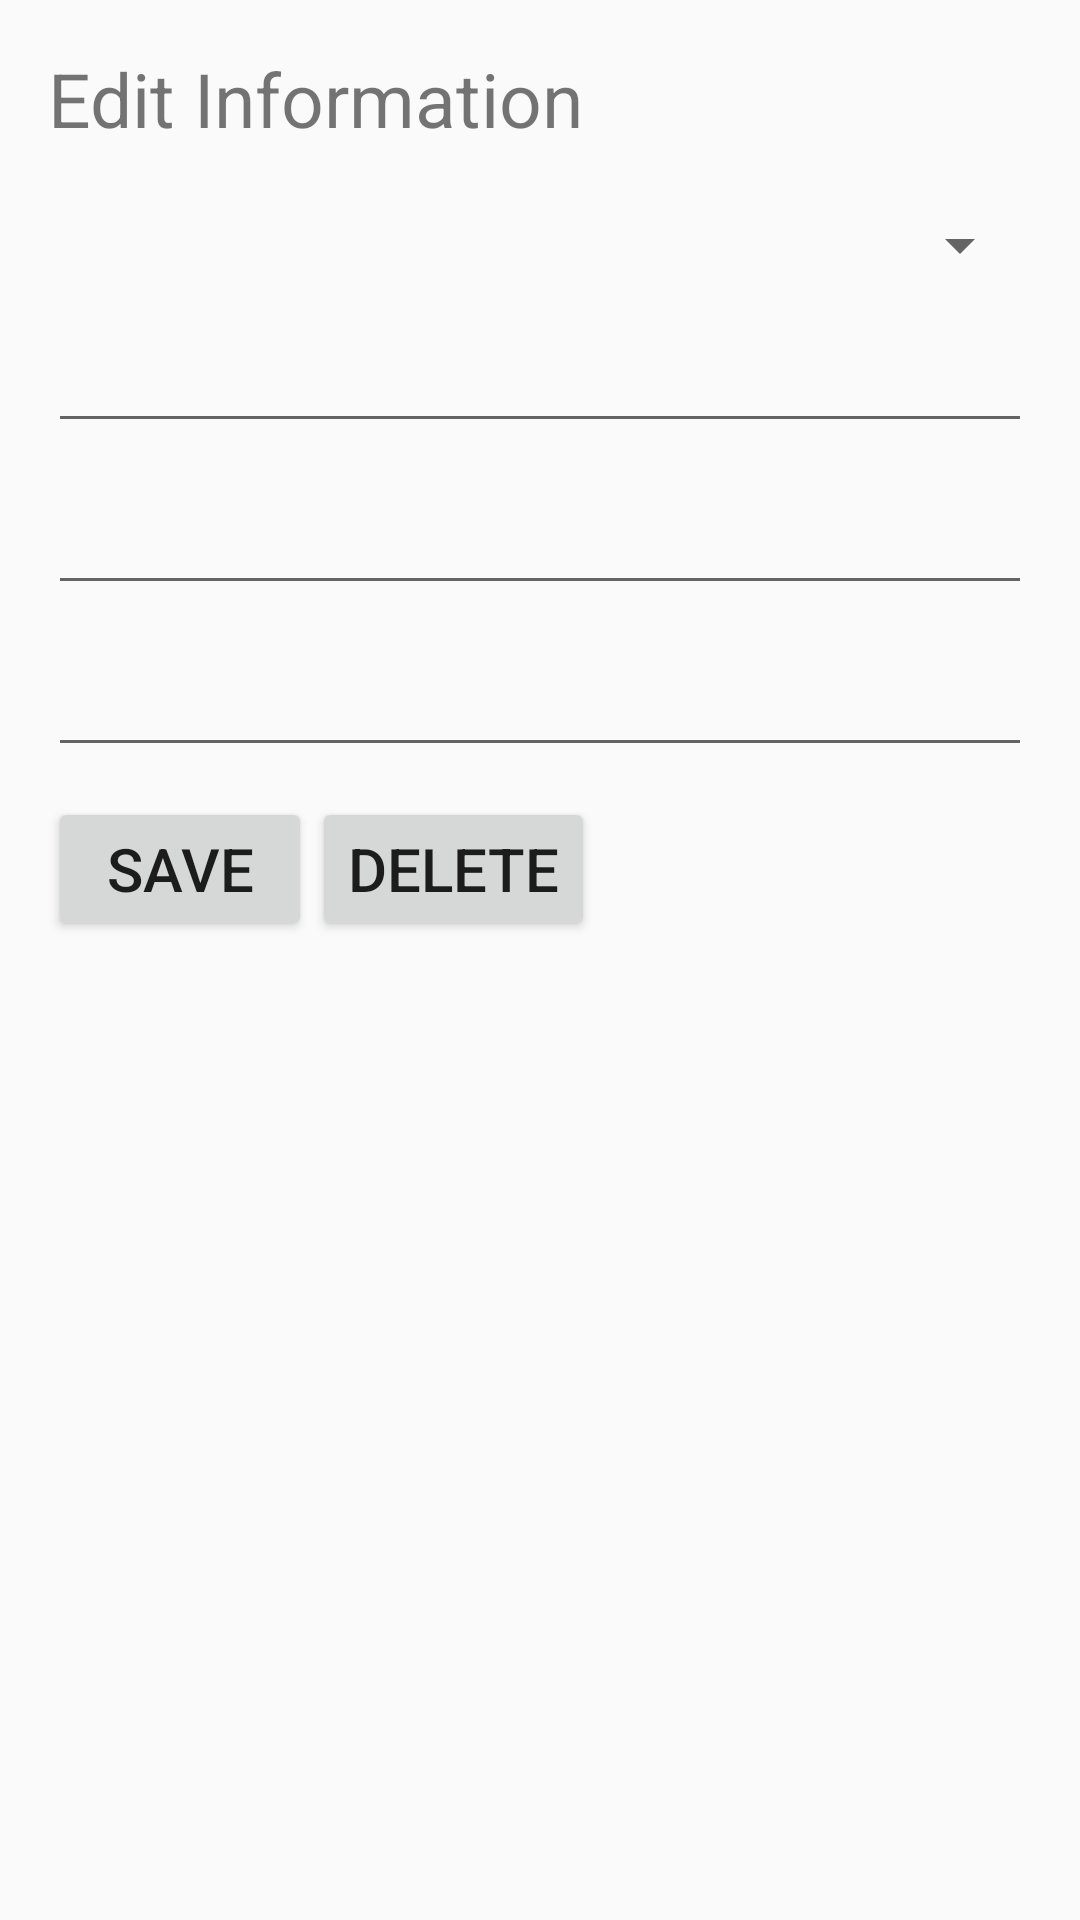

Write the Android layout XML for this screen, with the resource values it uses.
<!-- AndroidManifest.xml: application theme ESTheme -->
<!-- res/layout/activity_ambulance_edit.xml -->
<?xml version="1.0" encoding="utf-8"?>
<LinearLayout xmlns:android="http://schemas.android.com/apk/res/android"
    xmlns:tools="http://schemas.android.com/tools"
    android:layout_width="match_parent"
    android:layout_height="match_parent"
    android:paddingBottom="@dimen/activity_vertical_margin"
    android:paddingLeft="@dimen/activity_horizontal_margin"
    android:paddingRight="@dimen/activity_horizontal_margin"
    android:paddingTop="@dimen/activity_vertical_margin"
    android:orientation="vertical"
    tools:context=".EditActivity.EditAmbulance">

    <TextView
        android:layout_width="match_parent"
        android:layout_height="wrap_content"
        android:text="Edit Information"
        android:textSize="25sp"
        android:layout_marginBottom="20dp"/>
    <Spinner
        android:id="@+id/spinnerArea"
        android:layout_width="match_parent"
        android:layout_height="wrap_content"
        android:layout_marginBottom="10dp"/>

    <EditText
        android:id="@+id/txtOrgName"
        android:layout_width="match_parent"
        android:layout_height="wrap_content"
        android:layout_marginBottom="10dp"
        android:textSize="20sp"/>
    <EditText
        android:id="@+id/txtAddress"
        android:layout_width="match_parent"
        android:layout_height="wrap_content"
        android:layout_marginBottom="10dp"
        android:textSize="20sp"/>

    <EditText
        android:id="@+id/txtPhoneNo"
        android:layout_width="match_parent"
        android:layout_height="wrap_content"
        android:layout_marginBottom="10dp"
        android:textSize="20sp"/>
    <LinearLayout
        android:layout_width="wrap_content"
        android:layout_height="wrap_content">

        <Button
            android:id="@+id/btnSaveAmbulance"
            android:layout_width="wrap_content"
            android:layout_height="wrap_content"
            android:layout_gravity="center"
            android:text="Save"
            android:textSize="20sp"
            android:onClick="btnSaveAmbulance"/>
        <Button
            android:id="@+id/btnDeleteAmbulance"
            android:layout_width="wrap_content"
            android:layout_height="wrap_content"
            android:layout_gravity="center"
            android:text="Delete"
            android:textSize="20sp"
            android:onClick="btnDeleteAmbulance"/>
    </LinearLayout>

</LinearLayout>
<!-- resources referenced by this layout -->
<resources>
  <dimen name="activity_horizontal_margin">16dp</dimen>
  <dimen name="activity_vertical_margin">16dp</dimen>
  <style name="ESTheme" parent="ESTheme.Base">
  
      </style>
  <style name="ESTheme.Base" parent="Theme.AppCompat.Light.DarkActionBar">
          <item name="windowNoTitle">true</item>
          <item name="windowActionBar">false</item>
          <item name="colorPrimary">@color/colorPrimary</item>
          <item name="colorPrimaryDark">@color/colorPrimaryDark</item>
          <item name="colorAccent">@color/colorAccent</item>
      </style>
  <color name="colorPrimary">#F50057</color>
  <color name="colorPrimaryDark">#C51162</color>
  <color name="colorAccent">#FF80AB</color>
</resources>
